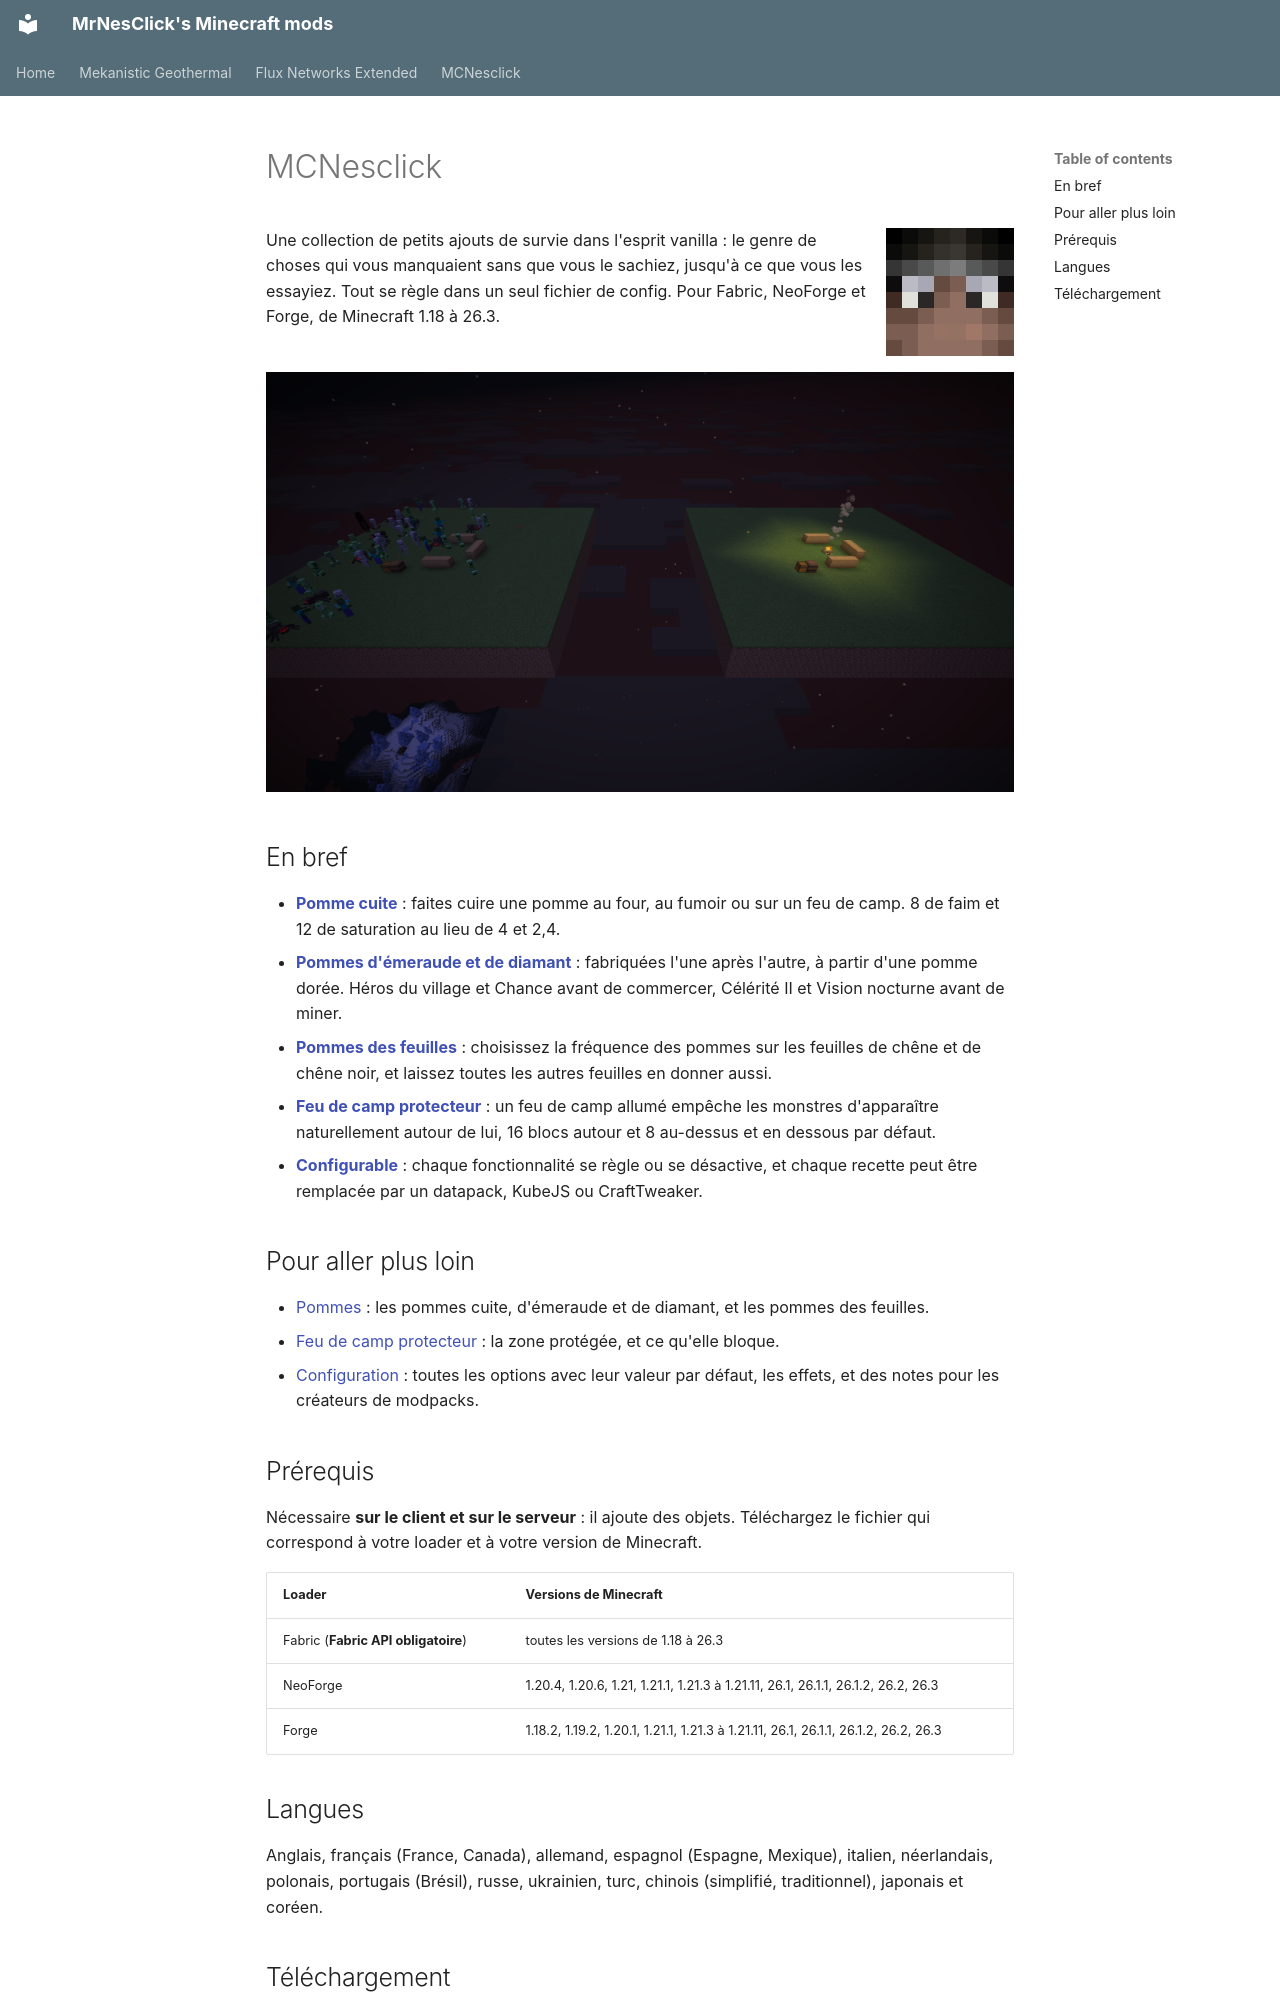

repository: MrNesClick/MrNesClick-Mods · page: mcnesclick/index.fr/index.html · generator: mkdocs

# MCNesclick

![MCNesclick](../assets/mcnesclick/logo.png){ align=right width="128" }

Une collection de petits ajouts de survie dans l'esprit vanilla : le genre de choses qui vous manquaient sans que vous
le sachiez, jusqu'à ce que vous les essayiez. Tout se règle dans un seul fichier de config. Pour Fabric, NeoForge et
Forge, de Minecraft 1.18 à 26.3.

![Un feu de camp allumé garde le camp sans monstres](../assets/mcnesclick/campfire-comparison.png)

## En bref

- **[Pomme cuite](apples.md#pomme-cuite)** : faites cuire une pomme au four, au fumoir ou sur un feu de camp. 8 de faim
  et 12 de saturation au lieu de 4 et 2,4.
- **[Pommes d'émeraude et de diamant](apples.md#pommes-demeraude-et-de-diamant)** : fabriquées l'une après l'autre, à
  partir d'une pomme dorée. Héros du village et Chance avant de commercer, Célérité II et Vision nocturne avant de
  miner.
- **[Pommes des feuilles](apples.md#pommes-des-feuilles)** : choisissez la fréquence des pommes sur les feuilles de chêne
  et de chêne noir, et laissez toutes les autres feuilles en donner aussi.
- **[Feu de camp protecteur](campfire-protection.md)** : un feu de camp allumé empêche les monstres d'apparaître
  naturellement autour de lui, 16 blocs autour et 8 au-dessus et en dessous par défaut.
- **[Configurable](config.md)** : chaque fonctionnalité se règle ou se désactive, et chaque recette peut être remplacée
  par un datapack, KubeJS ou CraftTweaker.

## Pour aller plus loin

- [Pommes](apples.md) : les pommes cuite, d'émeraude et de diamant, et les pommes des feuilles.
- [Feu de camp protecteur](campfire-protection.md) : la zone protégée, et ce qu'elle bloque.
- [Configuration](config.md) : toutes les options avec leur valeur par défaut, les effets, et des notes pour les
  créateurs de modpacks.

## Prérequis

Nécessaire **sur le client et sur le serveur** : il ajoute des objets. Téléchargez le fichier qui correspond à votre
loader et à votre version de Minecraft.

| Loader | Versions de Minecraft |
|---|---|
| Fabric (**Fabric API obligatoire**) | toutes les versions de 1.18 à 26.3 |
| NeoForge | 1.20.4, 1.20.6, 1.21, 1.21.1, 1.21.3 à 1.21.11, 26.1, 26.1.1, 26.1.2, 26.2, 26.3 |
| Forge | 1.18.2, 1.19.2, 1.20.1, 1.21.1, 1.21.3 à 1.21.11, 26.1, 26.1.1, 26.1.2, 26.2, 26.3 |

## Langues

Anglais, français (France, Canada), allemand, espagnol (Espagne, Mexique), italien, néerlandais, polonais, portugais
(Brésil), russe, ukrainien, turc, chinois (simplifié, traditionnel), japonais et coréen.
